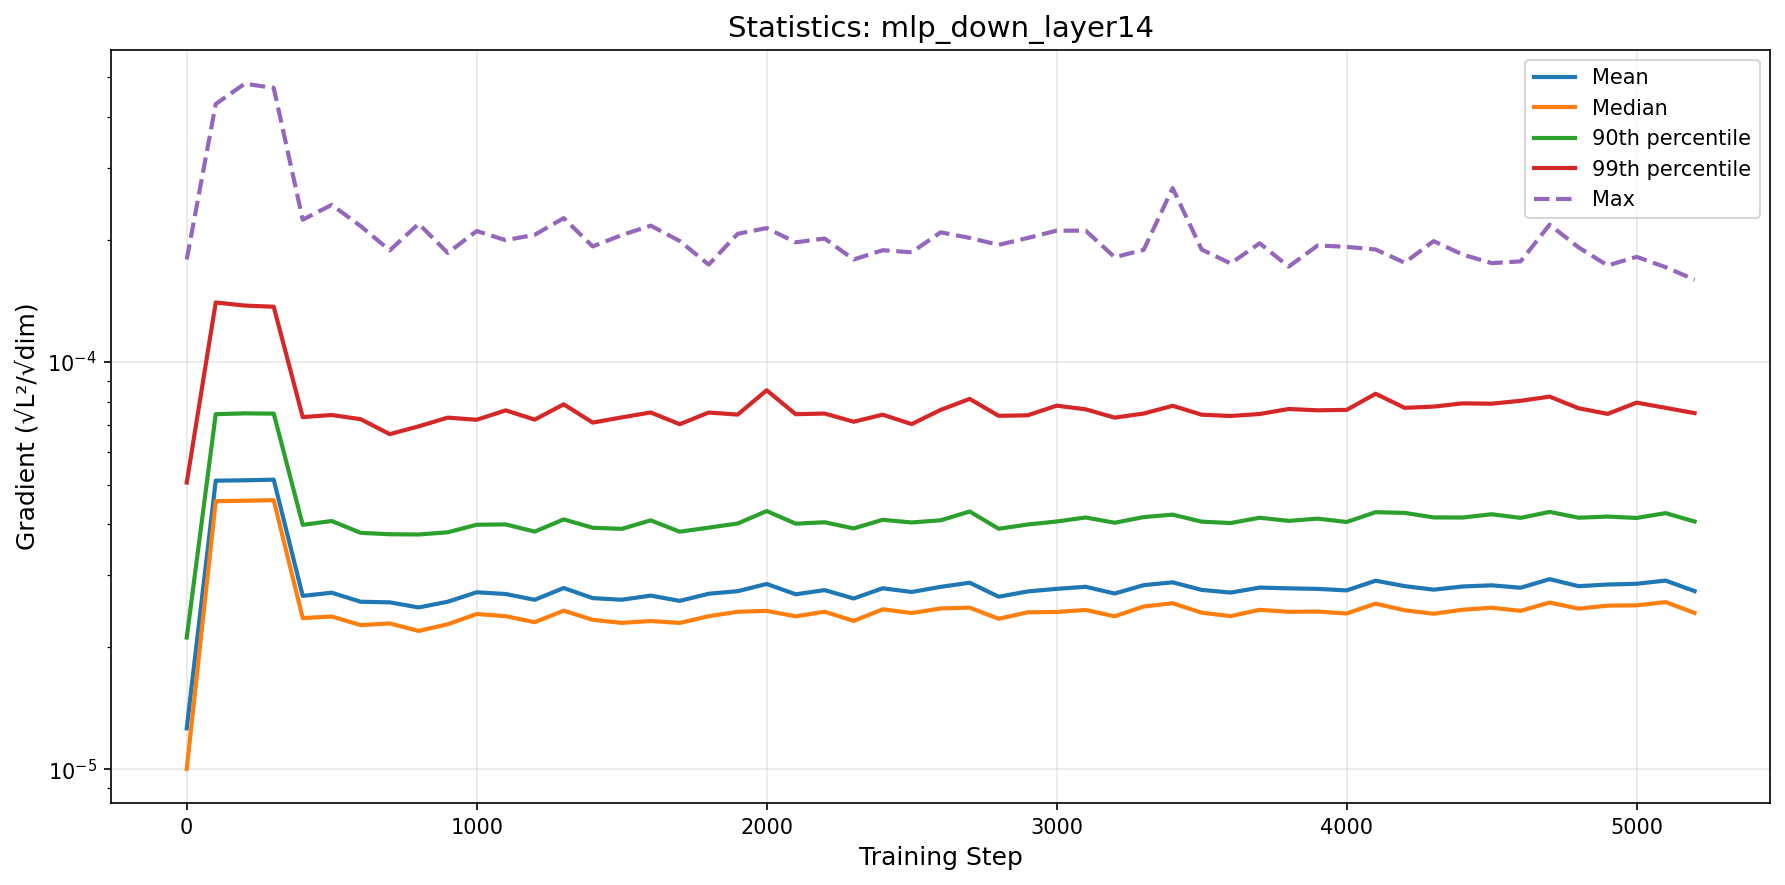

The table this chart was drawn from, first rows:
step, mean, median, p90, p99, max
0, 1.2599972324541622e-05, 1.0021255093306536e-05, 2.105366074829362e-05, 5.058509344962658e-05, 0.0001786
100, 5.113421716217952e-05, 4.5526656322181225e-05, 7.447724565281532e-05, 0.0001401, 0.0004304
200, 5.12385027988671e-05, 4.5637005314347334e-05, 7.481250577257015e-05, 0.0001377, 0.0004826
300, 5.142506409440198e-05, 4.579366031975951e-05, 7.470556811313142e-05, 0.0001367, 0.0004714
400, 2.664896441491973e-05, 2.350544400542276e-05, 3.982612252002582e-05, 7.325804021093058e-05, 0.0002237
500, 2.7134342496319613e-05, 2.3716214855085127e-05, 4.069918941240757e-05, 7.413438957883041e-05, 0.0002433
600, 2.578023386926762e-05, 2.2589056243305095e-05, 3.806650784099474e-05, 7.238409954879892e-05, 0.0002157
700, 2.5694100120058526e-05, 2.2803932552051265e-05, 3.7765248271171e-05, 6.651606716332026e-05, 0.0001881
800, 2.496285671065535e-05, 2.1859661501366645e-05, 3.771568881347775e-05, 6.952634408662551e-05, 0.0002186
900, 2.5780374828044434e-05, 2.2697218810208142e-05, 3.81821853807196e-05, 7.303220620087814e-05, 0.0001854
1000, 2.7197514675760348e-05, 2.4057439077296294e-05, 3.985296025348361e-05, 7.215566998638662e-05, 0.0002098
1100, 2.6932613206298583e-05, 2.3759514078847133e-05, 3.99195407226216e-05, 7.610174267028923e-05, 0.0001992
1200, 2.6064623798417512e-05, 2.2967990844335873e-05, 3.833495975413825e-05, 7.221611725981345e-05, 0.0002054
1300, 2.786402504882876e-05, 2.4509911781933624e-05, 4.1076589695876464e-05, 7.873774717154444e-05, 0.0002257
1400, 2.631422605484832e-05, 2.3277026230061892e-05, 3.917576759704389e-05, 7.100975606590498e-05, 0.0001923
1500, 2.607649525549804e-05, 2.2876321054354776e-05, 3.893033936037682e-05, 7.312921639822884e-05, 0.0002051
1600, 2.6691194778032623e-05, 2.3117877390177455e-05, 4.085526161361485e-05, 7.519386963394933e-05, 0.0002163
1700, 2.590748161124841e-05, 2.286975632159738e-05, 3.831131325569003e-05, 7.036485250864639e-05, 0.0001983
1800, 2.697539492832322e-05, 2.3756041628075764e-05, 3.920700801245402e-05, 7.517126112361434e-05, 0.0001735
1900, 2.736947159108713e-05, 2.4361985197174363e-05, 4.0130940760718645e-05, 7.430296143866141e-05, 0.0002065
2000, 2.8511297213303744e-05, 2.4481630134687293e-05, 4.305777474655769e-05, 8.524027303792532e-05, 0.0002133
2100, 2.6890075280648846e-05, 2.3740651158732362e-05, 4.0091466144076544e-05, 7.446207295288328e-05, 0.0001968
2200, 2.753432099735308e-05, 2.43668255279772e-05, 4.04140526370611e-05, 7.47422569111222e-05, 0.0002011
2300, 2.6258658216891573e-05, 2.3131739908421878e-05, 3.90307162888348e-05, 7.136150285077743e-05, 0.0001786
2400, 2.7822079567354613e-05, 2.4702248083485756e-05, 4.098281715414487e-05, 7.42622336838394e-05, 0.0001882
2500, 2.7246485414242205e-05, 2.4187629605876282e-05, 4.036448626720812e-05, 7.04061468422878e-05, 0.000186
2600, 2.8047007323401e-05, 2.4823184503475204e-05, 4.0863986214390025e-05, 7.63118276518071e-05, 0.0002083
2700, 2.8714007381954555e-05, 2.4933158783824183e-05, 4.294887512514833e-05, 8.118645695503794e-05, 0.0002018
2800, 2.652533513986854e-05, 2.3416361727868207e-05, 3.8951488750171845e-05, 7.378523660008792e-05, 0.0001941
2900, 2.7326743743534626e-05, 2.428220341244014e-05, 3.990455188613848e-05, 7.399947455269284e-05, 0.0002017
3000, 2.7732702854353275e-05, 2.433441022731131e-05, 4.058588747284375e-05, 7.81384068977786e-05, 0.0002102
3100, 2.8055367343726128e-05, 2.4610858417872805e-05, 4.1519214209984054e-05, 7.654172848560842e-05, 0.0002103
3200, 2.7008529001866583e-05, 2.374245104874717e-05, 4.030261479783803e-05, 7.303577214770482e-05, 0.000181
3300, 2.8317100368873955e-05, 2.5095635464822408e-05, 4.16109716752544e-05, 7.473912468412887e-05, 0.0001886
3400, 2.8775240719699912e-05, 2.55647100857459e-05, 4.219188340357503e-05, 7.808869748259889e-05, 0.0002674
3500, 2.756664717688744e-05, 2.423200203338638e-05, 4.055244171468074e-05, 7.425627125485314e-05, 0.000189
3600, 2.7153616121915703e-05, 2.376964857830899e-05, 4.0235470078187066e-05, 7.371396146481856e-05, 0.0001747
3700, 2.793013555789589e-05, 2.4632884560560342e-05, 4.146378196310252e-05, 7.454328617313876e-05, 0.0001958
3800, 2.7813577723260384e-05, 2.4351701540581416e-05, 4.073123091075103e-05, 7.668800324609034e-05, 0.0001716
3900, 2.7725256055339586e-05, 2.4391913029830903e-05, 4.1251312359236175e-05, 7.611616478243377e-05, 0.0001933
4000, 2.7491860861735068e-05, 2.412487538094865e-05, 4.0475897185388016e-05, 7.629607753187881e-05, 0.0001919
4100, 2.9039690737981143e-05, 2.5511033527436666e-05, 4.278851811250206e-05, 8.359070321603212e-05, 0.000189
4200, 2.8162574014681984e-05, 2.456907805026276e-05, 4.261610301909968e-05, 7.719114590145174e-05, 0.0001754
4300, 2.7606911075769115e-05, 2.409123226243537e-05, 4.1535061609465625e-05, 7.773024000925939e-05, 0.0001982
4400, 2.8104726497963683e-05, 2.464330827933736e-05, 4.150963832216803e-05, 7.916514463431665e-05, 0.0001837
4500, 2.8290236257190242e-05, 2.4922047487052623e-05, 4.228534053254407e-05, 7.902471290435632e-05, 0.000175
4600, 2.7905363072546296e-05, 2.4490936084475834e-05, 4.142914694966748e-05, 8.033487778448025e-05, 0.0001767
4700, 2.929631735856662e-05, 2.566542480053613e-05, 4.285374961909838e-05, 8.222989847126878e-05, 0.0002175
4800, 2.815172385283697e-05, 2.4795131139399018e-05, 4.146643077547196e-05, 7.700594629568513e-05, 0.0001913
4900, 2.8418227936854417e-05, 2.521722490200773e-05, 4.172883163846563e-05, 7.459988664777481e-05, 0.0001727
5000, 2.8538745178701375e-05, 2.5261509108531754e-05, 4.141568388149608e-05, 7.949996565002948e-05, 0.0001813
5100, 2.9058188142571633e-05, 2.5733173060871195e-05, 4.2555135587463154e-05, 7.718814566032959e-05, 0.000171
5200, 2.737770970060332e-05, 2.4196535377996042e-05, 4.0586959948996074e-05, 7.491102660424074e-05, 0.0001593
